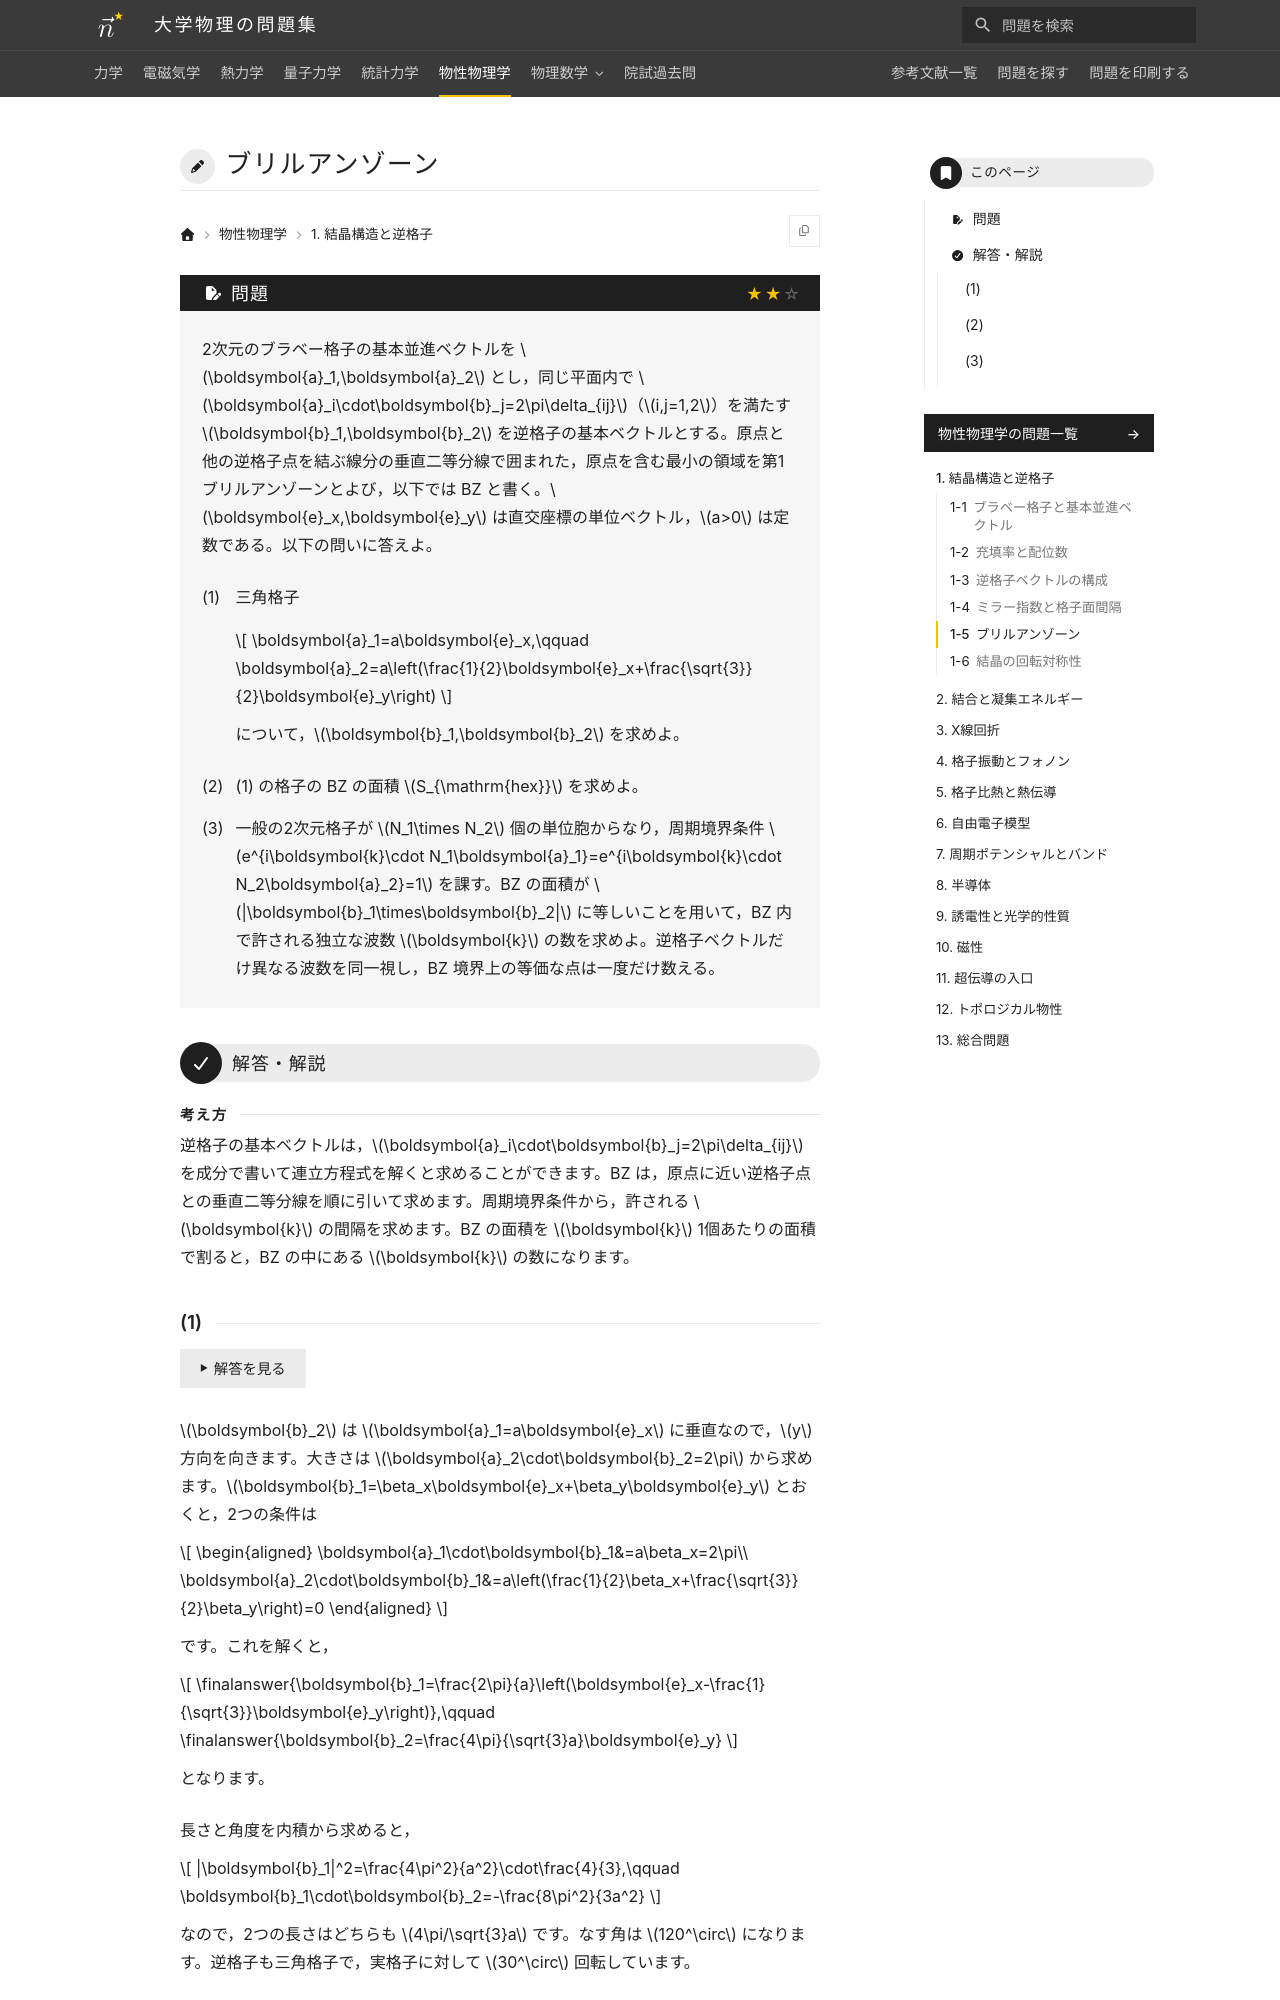

repository: Nanana-2/physics-site · page: 06solid_state/01/01_050/index.html · generator: mkdocs

---
tags:
  - 標準
---

# ブリルアンゾーン

## 問題
2次元のブラベー格子の基本並進ベクトルを $\boldsymbol{a}_1,\boldsymbol{a}_2$ とし，同じ平面内で $\boldsymbol{a}_i\cdot\boldsymbol{b}_j=2\pi\delta_{ij}$（$i,j=1,2$）を満たす $\boldsymbol{b}_1,\boldsymbol{b}_2$ を逆格子の基本ベクトルとする。原点と他の逆格子点を結ぶ線分の垂直二等分線で囲まれた，原点を含む最小の領域を第1ブリルアンゾーンとよび，以下では BZ と書く。$\boldsymbol{e}_x,\boldsymbol{e}_y$ は直交座標の単位ベクトル，$a>0$ は定数である。以下の問いに答えよ。

(1) 三角格子

$$
\boldsymbol{a}_1=a\boldsymbol{e}_x,\qquad \boldsymbol{a}_2=a\left(\frac{1}{2}\boldsymbol{e}_x+\frac{\sqrt{3}}{2}\boldsymbol{e}_y\right)
$$

について，$\boldsymbol{b}_1,\boldsymbol{b}_2$ を求めよ。

(2) (1) の格子の BZ の面積 $S_{\mathrm{hex}}$ を求めよ。

(3) 一般の2次元格子が $N_1\times N_2$ 個の単位胞からなり，周期境界条件 $e^{i\boldsymbol{k}\cdot N_1\boldsymbol{a}_1}=e^{i\boldsymbol{k}\cdot N_2\boldsymbol{a}_2}=1$ を課す。BZ の面積が $|\boldsymbol{b}_1\times\boldsymbol{b}_2|$ に等しいことを用いて，BZ 内で許される独立な波数 $\boldsymbol{k}$ の数を求めよ。逆格子ベクトルだけ異なる波数を同一視し，BZ 境界上の等価な点は一度だけ数える。

---

## 解答・解説

<div class="approach" markdown>
逆格子の基本ベクトルは，$\boldsymbol{a}_i\cdot\boldsymbol{b}_j=2\pi\delta_{ij}$ を成分で書いて連立方程式を解くと求めることができます。BZ は，原点に近い逆格子点との垂直二等分線を順に引いて求めます。周期境界条件から，許される $\boldsymbol{k}$ の間隔を求めます。BZ の面積を $\boldsymbol{k}$ 1個あたりの面積で割ると，BZ の中にある $\boldsymbol{k}$ の数になります。
</div>
